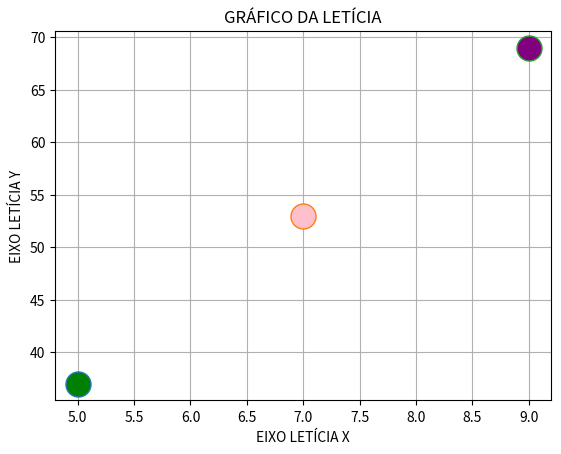

The matplotlib source for this figure:
# Final do RU é 500 - alterado para 533

from matplotlib import pyplot as plt

# o menu irá trabalhar nos valores de y1,y2 e y3, pela equação ax+bx-c
def menu(x, a, b, c):
    y = a * x + b * x - c
    return y

x1 = 5   #valores de x
x2 = 7
x3 = 9

a = 5    #valores de a,b,c. Conforme o meu RU 500 = 533
b = 3
c = 3
plt.title('GRÁFICO DA LETÍCIA')  #inserindo o titulo
plt.grid()
plt.xlabel('EIXO LETÍCIA X') #inserindo o titulo do eixo x
plt.ylabel('EIXO LETÍCIA Y')  #inserindo o titulo do eixo y

plt.plot(x1, menu(x1, a, b, c), marker="o", markersize=18, markerfacecolor='green')
plt.plot(x2, menu(x2, a, b, c), marker="o", markersize=18, markerfacecolor='pink')
plt.plot(x3, menu(x3, a, b, c), marker="o", markersize=18, markerfacecolor='purple')
plt.show()

# class conta:
# def __init__(self, x):
#     self.x = int(x)
#
# def valor(self, x1, x2, x3):
#     a = 5
#     b = 3
#     c = 3
#     y = self.x * a + self.x * b - c
#     return y
# eixoX = [5, 7, 9]
# eixoY = []
# for i in eixoY:
#     y = conta(i)
#     eixoY.append(y.valor())
#     plt.plot(eixoX, eixoY, color='red')
#     plt.title('GRÁFICO DA LETÍCIA')
#     plt.eixoXlabel('EIXO LETÍCIA X')
#     plt.eixoYlabel('EIXO LETÍCIA Y')
#     plt.show()

# class conta:
#     def __init__(self):
#         self.x1 = 5
#         self.x2 = 7
#         self.x3 = 9
#         self.resultado = 0
#
#     def __init__(self):
#         self.a = 5
#         self.b = 3
#         self.c = 3
#         self.resultado = 0
#
#     def conta(self, x1, a, b, c):
#         self.x1 = x1
#         self.a = a
#         self.b = b
#         self.c = c
#         self.resultado = (self.a * self.x1) + (self.b * self.x1) - self.c
#         return self.resultado
#
#     print(conta)


# x = [5, 7, 9]
# y = [37, 53, 69]
#
# plt.plot(x, y)
# plt.plot(x, y, label='dados', color='#18821F', ls='--', lw='2')
# plt.legend(loc=20, fontsize=20)
# plt.xlabel('EIXO LETÍCIA X')
# plt.ylabel('EIXO LETÍCIA Y')
# plt.title('GRÁFICO DA LETÍCIA')
# plt.xticks([0, 1, 2, 3, 4, 5, 6, 7, 8, 9, 10])
# plt.yticks([0, 10, 20, 30, 40, 50, 60, 70, 80, 90])
# plt.legend()
# plt.show()
